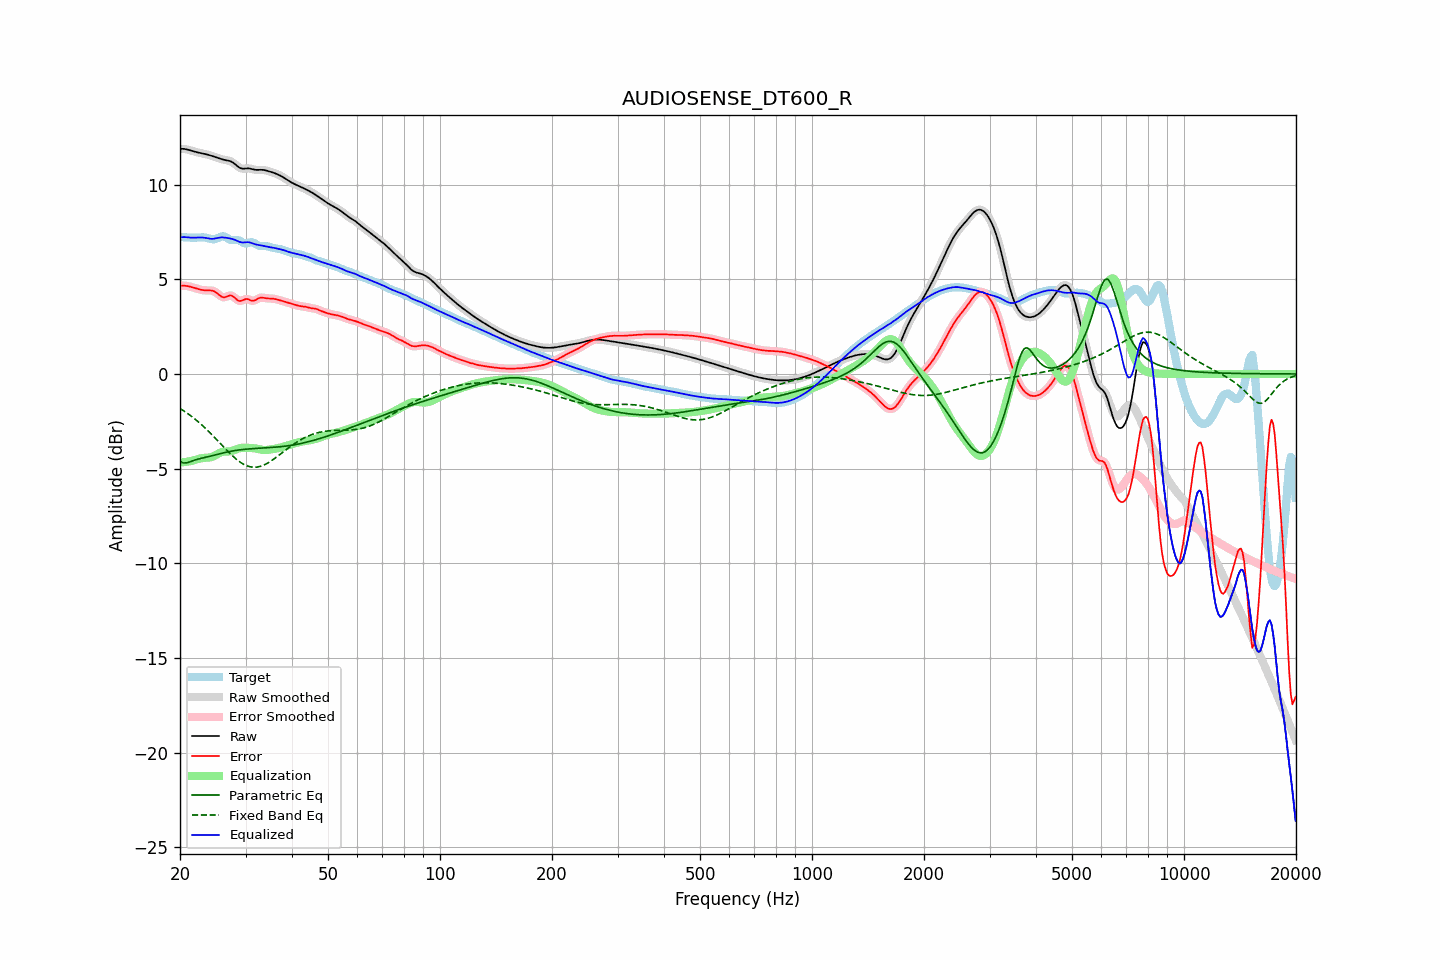

Values plotted in this chart, from the file beside it:
frequency, raw, error, smoothed, error_smoothed, equalization, parametric_eq, fixed_band_eq, equalized_raw, equalized_smoothed, target
20.00, 11.89, 4.66, 11.89, 4.66, -4.68, -4.62, -1.82, 7.22, 7.22, 7.23
20.20, 11.89, 4.67, 11.89, 4.67, -4.67, -4.66, -1.87, 7.22, 7.23, 7.23
20.40, 11.89, 4.67, 11.89, 4.67, -4.66, -4.70, -1.93, 7.23, 7.23, 7.22
20.61, 11.88, 4.66, 11.88, 4.66, -4.65, -4.70, -1.99, 7.23, 7.23, 7.22
20.81, 11.87, 4.65, 11.87, 4.65, -4.64, -4.70, -2.04, 7.22, 7.23, 7.22
21.02, 11.85, 4.64, 11.85, 4.64, -4.63, -4.67, -2.10, 7.22, 7.22, 7.21
21.23, 11.82, 4.62, 11.82, 4.62, -4.61, -4.65, -2.16, 7.21, 7.21, 7.20
21.44, 11.80, 4.60, 11.80, 4.60, -4.59, -4.62, -2.23, 7.20, 7.20, 7.20
21.66, 11.77, 4.57, 11.77, 4.57, -4.57, -4.58, -2.29, 7.20, 7.20, 7.20
21.87, 11.74, 4.55, 11.75, 4.55, -4.55, -4.56, -2.36, 7.20, 7.20, 7.20
22.09, 11.72, 4.52, 11.72, 4.52, -4.52, -4.53, -2.43, 7.20, 7.20, 7.20
22.31, 11.70, 4.50, 11.70, 4.50, -4.50, -4.50, -2.50, 7.21, 7.21, 7.21
22.54, 11.68, 4.47, 11.68, 4.47, -4.47, -4.48, -2.57, 7.21, 7.21, 7.21
22.76, 11.67, 4.45, 11.67, 4.45, -4.45, -4.46, -2.65, 7.21, 7.21, 7.22
22.99, 11.65, 4.43, 11.65, 4.43, -4.44, -4.44, -2.73, 7.21, 7.21, 7.22
23.22, 11.63, 4.42, 11.63, 4.42, -4.43, -4.42, -2.80, 7.20, 7.20, 7.21
23.45, 11.61, 4.41, 11.61, 4.41, -4.43, -4.40, -2.88, 7.19, 7.19, 7.20
23.69, 11.59, 4.41, 11.59, 4.41, -4.42, -4.38, -2.97, 7.17, 7.17, 7.18
23.92, 11.57, 4.41, 11.57, 4.41, -4.41, -4.36, -3.05, 7.15, 7.15, 7.16
24.16, 11.54, 4.41, 11.54, 4.41, -4.40, -4.34, -3.13, 7.14, 7.14, 7.13
24.40, 11.51, 4.40, 11.51, 4.40, -4.38, -4.32, -3.22, 7.14, 7.14, 7.12
24.65, 11.49, 4.38, 11.49, 4.37, -4.34, -4.30, -3.31, 7.14, 7.14, 7.11
24.89, 11.46, 4.33, 11.46, 4.33, -4.30, -4.28, -3.39, 7.16, 7.16, 7.12
25.14, 11.43, 4.27, 11.42, 4.27, -4.25, -4.26, -3.48, 7.18, 7.18, 7.16
25.39, 11.39, 4.20, 11.39, 4.20, -4.20, -4.24, -3.57, 7.20, 7.20, 7.20
25.65, 11.37, 4.13, 11.37, 4.13, -4.16, -4.21, -3.66, 7.21, 7.21, 7.24
25.91, 11.34, 4.08, 11.34, 4.08, -4.13, -4.19, -3.75, 7.22, 7.22, 7.26
26.16, 11.32, 4.05, 11.32, 4.05, -4.11, -4.17, -3.84, 7.21, 7.21, 7.27
26.43, 11.30, 4.06, 11.30, 4.06, -4.10, -4.15, -3.93, 7.20, 7.20, 7.25
26.69, 11.29, 4.09, 11.29, 4.09, -4.10, -4.13, -4.02, 7.19, 7.19, 7.20
26.96, 11.27, 4.12, 11.27, 4.12, -4.10, -4.11, -4.11, 7.18, 7.18, 7.15
27.23, 11.25, 4.15, 11.25, 4.14, -4.09, -4.10, -4.19, 7.16, 7.16, 7.10
27.50, 11.21, 4.14, 11.21, 4.14, -4.07, -4.08, -4.27, 7.14, 7.14, 7.07
27.77, 11.16, 4.10, 11.16, 4.09, -4.05, -4.06, -4.35, 7.12, 7.12, 7.07
28.05, 11.10, 4.03, 11.10, 4.03, -4.01, -4.05, -4.43, 7.09, 7.09, 7.07
28.33, 11.03, 3.95, 11.03, 3.95, -3.98, -4.03, -4.50, 7.05, 7.05, 7.08
28.62, 10.96, 3.89, 10.96, 3.89, -3.95, -4.02, -4.57, 7.01, 7.01, 7.07
28.90, 10.90, 3.85, 10.90, 3.86, -3.92, -4.01, -4.63, 6.98, 6.98, 7.05
29.19, 10.86, 3.86, 10.86, 3.86, -3.91, -4.00, -4.69, 6.96, 6.96, 7.00
29.48, 10.84, 3.89, 10.85, 3.89, -3.90, -3.99, -4.74, 6.94, 6.95, 6.95
29.78, 10.85, 3.93, 10.84, 3.93, -3.90, -3.98, -4.79, 6.95, 6.95, 6.92
30.08, 10.85, 3.96, 10.85, 3.95, -3.90, -3.97, -4.83, 6.96, 6.96, 6.89
30.38, 10.86, 3.96, 10.86, 3.95, -3.90, -3.97, -4.86, 6.96, 6.96, 6.91
30.68, 10.86, 3.93, 10.86, 3.92, -3.90, -3.96, -4.89, 6.95, 6.95, 6.93
30.99, 10.84, 3.89, 10.84, 3.89, -3.91, -3.95, -4.91, 6.93, 6.93, 6.96
31.30, 10.82, 3.87, 10.82, 3.87, -3.92, -3.95, -4.92, 6.90, 6.90, 6.95
31.61, 10.80, 3.87, 10.80, 3.88, -3.92, -3.94, -4.93, 6.87, 6.87, 6.93
31.93, 10.78, 3.91, 10.78, 3.91, -3.94, -3.94, -4.93, 6.85, 6.85, 6.88
32.24, 10.78, 3.95, 10.78, 3.95, -3.95, -3.93, -4.92, 6.83, 6.83, 6.82
32.57, 10.78, 4.00, 10.78, 4.00, -3.97, -3.93, -4.90, 6.81, 6.81, 6.78
32.89, 10.79, 4.03, 10.78, 4.02, -3.99, -3.92, -4.88, 6.80, 6.80, 6.76
33.22, 10.78, 4.03, 10.78, 4.03, -4.00, -3.92, -4.85, 6.78, 6.78, 6.75
33.55, 10.78, 4.02, 10.78, 4.02, -4.01, -3.91, -4.82, 6.76, 6.76, 6.75
33.89, 10.76, 4.01, 10.76, 4.01, -4.02, -3.91, -4.78, 6.74, 6.74, 6.75
34.23, 10.74, 3.99, 10.74, 4.00, -4.01, -3.90, -4.73, 6.72, 6.72, 6.74
34.57, 10.71, 3.99, 10.71, 3.99, -4.00, -3.90, -4.68, 6.71, 6.71, 6.73
34.92, 10.69, 3.99, 10.69, 3.99, -3.99, -3.89, -4.63, 6.70, 6.70, 6.70
35.27, 10.66, 3.98, 10.66, 3.98, -3.98, -3.89, -4.57, 6.68, 6.68, 6.68
35.62, 10.64, 3.98, 10.64, 3.97, -3.97, -3.88, -4.52, 6.67, 6.67, 6.66
35.97, 10.60, 3.96, 10.60, 3.96, -3.95, -3.87, -4.46, 6.65, 6.65, 6.64
... 635 more rows
